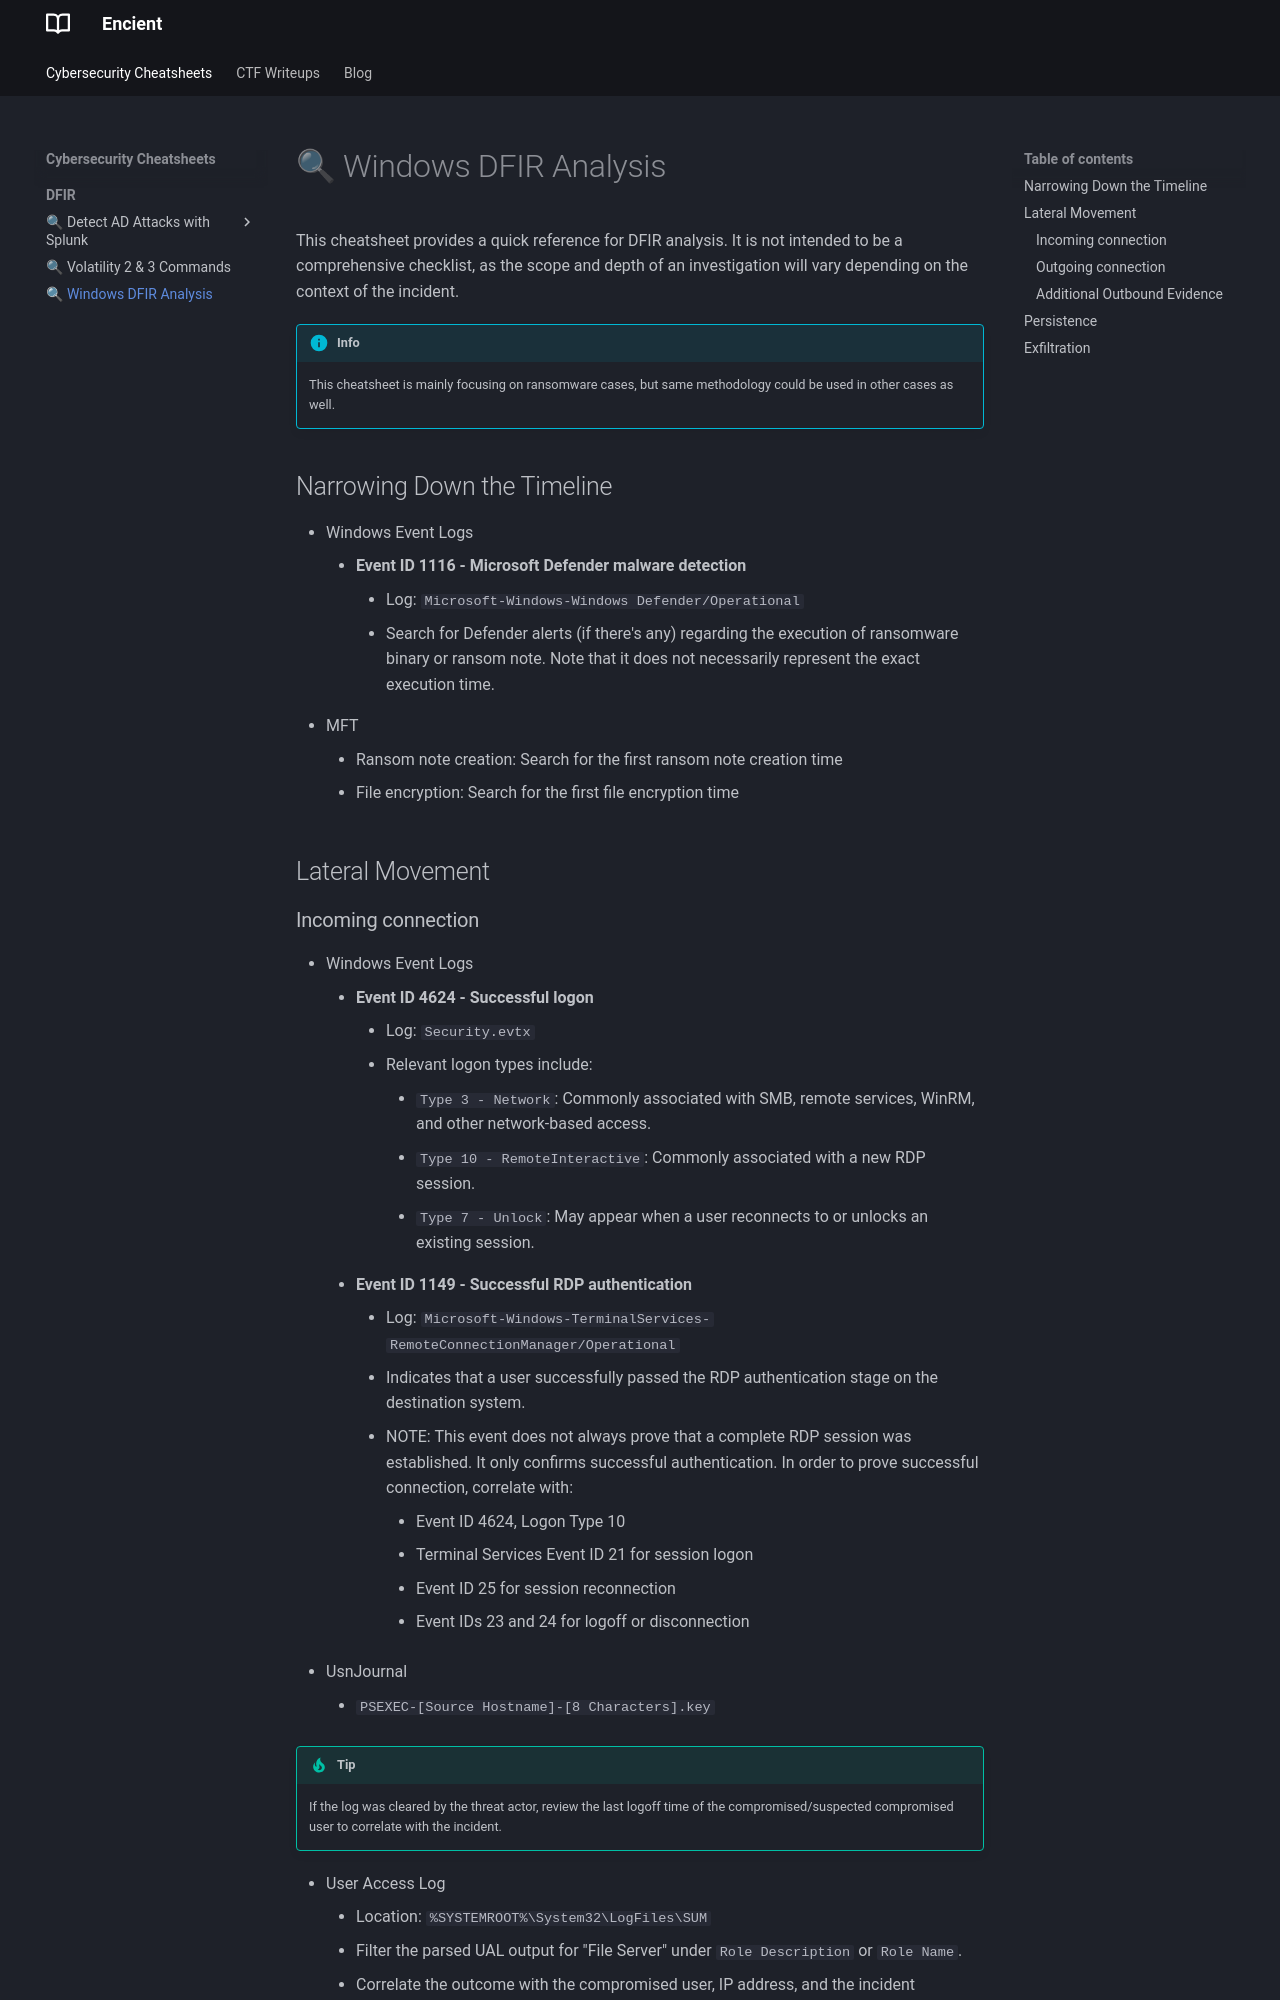

repository: encient/encient.github.io · page: cheatsheets/dfir/windows-dfir/index.html · generator: mkdocs

This cheatsheet provides a quick reference for DFIR analysis. It is not intended to be a comprehensive checklist, as the scope and depth of an investigation will vary depending on the context of the incident.

!!! info 

    This cheatsheet is mainly focusing on ransomware cases, but same methodology could be used in other cases as well.

## Narrowing Down the Timeline
- Windows Event Logs
    - **Event ID 1116 - Microsoft Defender malware detection**
        - Log: `Microsoft-Windows-Windows Defender/Operational`
        - Search for Defender alerts (if there's any) regarding the execution of ransomware binary or ransom note. Note that it does not necessarily represent the exact execution time.
- MFT
    - Ransom note creation: Search for the first ransom note creation time
    - File encryption: Search for the first file encryption time 

## Lateral Movement
